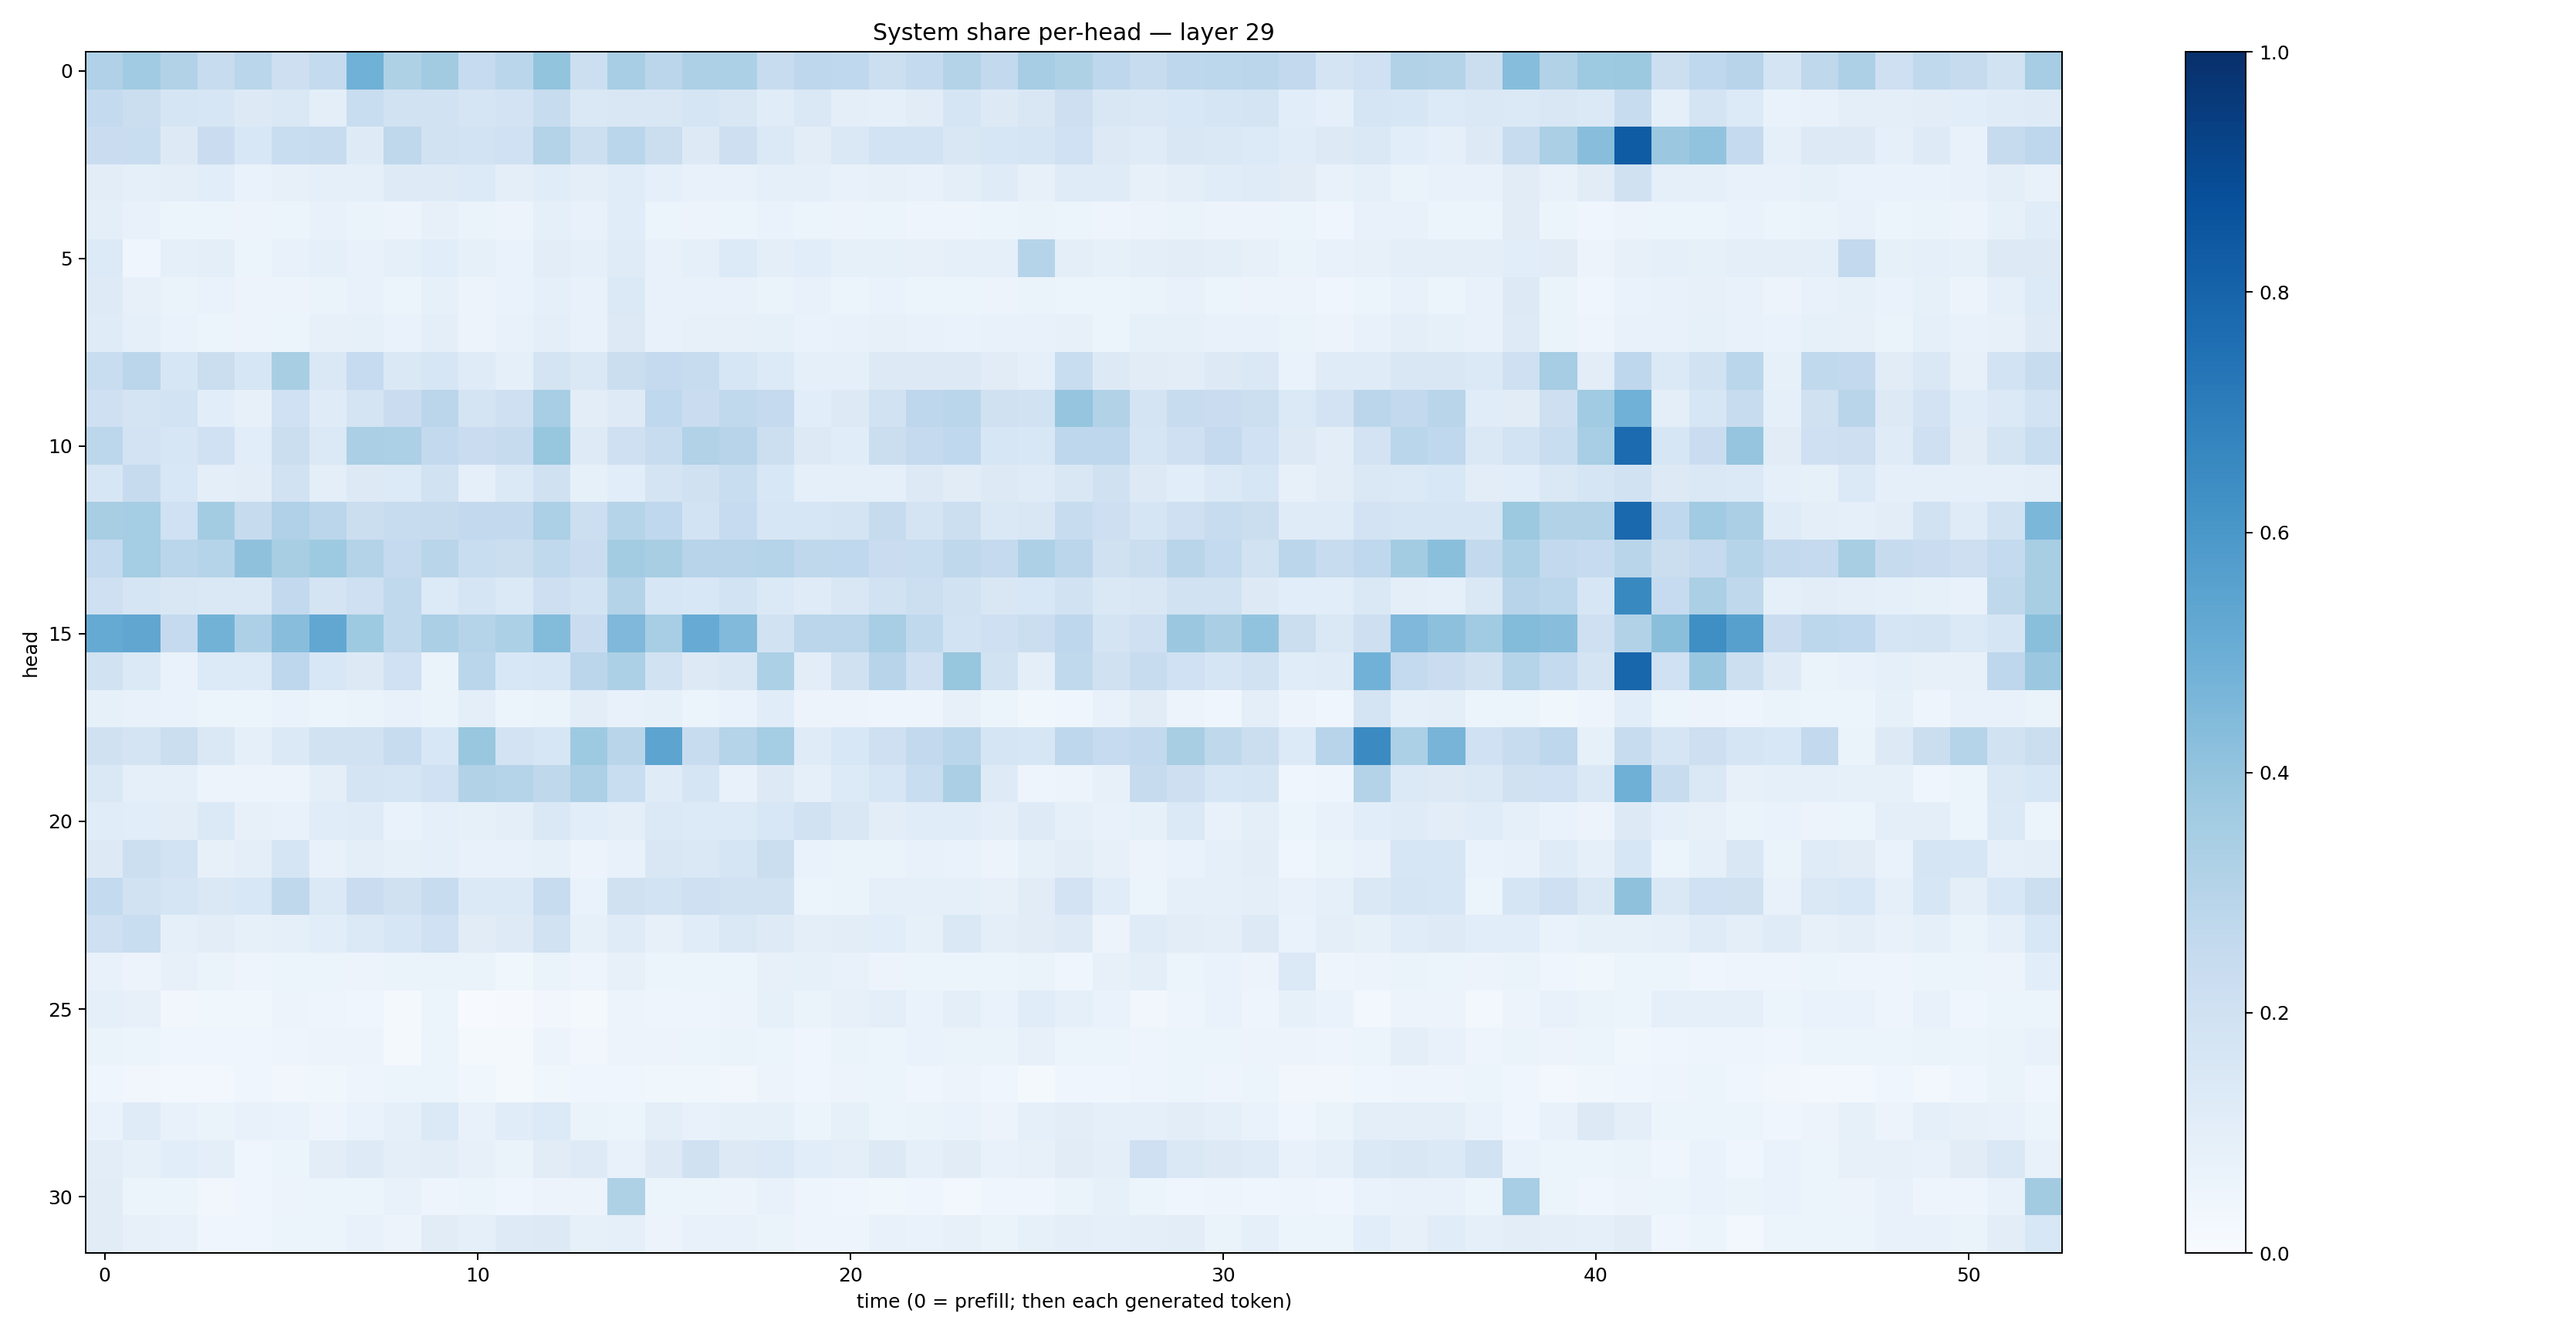

The file beside this chart, header and first rows:
0.3181961, 0.3668728, 0.30989087, 0.23811913, 0.2879682, 0.21153201, 0.25596476, 0.48784044, 0.3229777, 0.36041436, 0.24632907, 0.2863605, 0.40139294, 0.21857014, 0.3438891, 0.2821933, 0.32455432, 0.32825747, 0.24129392, 0.27363506, 0.2682226, 0.2154056, 0.25721276, 0.30570713
0.2565, 0.2194, 0.1647, 0.1582, 0.129, 0.1482, 0.1015, 0.2309, 0.1902, 0.1945, 0.1705, 0.1827, 0.2417, 0.1426, 0.152, 0.1506, 0.171, 0.149, 0.1155, 0.1477, 0.09817, 0.08857, 0.1116, 0.1678
0.2273, 0.2327, 0.1294, 0.2267, 0.1547, 0.231, 0.239, 0.1227, 0.2722, 0.1877, 0.1846, 0.2028, 0.3076, 0.215, 0.2885, 0.2195, 0.129, 0.212, 0.1391, 0.1041, 0.1443, 0.1875, 0.1846, 0.1518
0.1045, 0.08708, 0.09496, 0.1066, 0.06773, 0.0785, 0.08795, 0.09137, 0.1235, 0.123, 0.1345, 0.09695, 0.1138, 0.09396, 0.1135, 0.09347, 0.07519, 0.07176, 0.08651, 0.09234, 0.07415, 0.08011, 0.07341, 0.1006
0.1007, 0.07379, 0.05314, 0.05426, 0.05588, 0.05381, 0.0709, 0.06475, 0.05787, 0.07875, 0.06487, 0.05564, 0.08883, 0.0763, 0.1153, 0.05865, 0.05699, 0.06142, 0.06883, 0.06158, 0.0584, 0.06241, 0.04986, 0.04864
0.1342, 0.04165, 0.08886, 0.09991, 0.06021, 0.07496, 0.09288, 0.07588, 0.0872, 0.1066, 0.0825, 0.0693, 0.1036, 0.09208, 0.1187, 0.07457, 0.09052, 0.136, 0.09881, 0.1066, 0.08529, 0.08514, 0.08064, 0.09232
0.1242, 0.08044, 0.06263, 0.06912, 0.05481, 0.05738, 0.06495, 0.0739, 0.05313, 0.08523, 0.05471, 0.06662, 0.08795, 0.07425, 0.1403, 0.07182, 0.07598, 0.07257, 0.0654, 0.07097, 0.06153, 0.06787, 0.05343, 0.05363
0.1199, 0.09358, 0.06786, 0.0623, 0.05677, 0.06204, 0.0798, 0.08465, 0.06923, 0.09531, 0.058, 0.07262, 0.09446, 0.07302, 0.1299, 0.07226, 0.07964, 0.07837, 0.0826, 0.0672, 0.07219, 0.08181, 0.07395, 0.06676
0.2307, 0.2837, 0.1625, 0.2189, 0.159, 0.3414, 0.1442, 0.2473, 0.1443, 0.1578, 0.1208, 0.09243, 0.1751, 0.1432, 0.2243, 0.2506, 0.2392, 0.1628, 0.133, 0.08897, 0.08665, 0.1283, 0.1266, 0.1268
0.2053, 0.1748, 0.1863, 0.1088, 0.07864, 0.2024, 0.1179, 0.1795, 0.2299, 0.2816, 0.1759, 0.2102, 0.3441, 0.1044, 0.1238, 0.2663, 0.2267, 0.2651, 0.2509, 0.1063, 0.1254, 0.192, 0.2738, 0.2879
0.2781, 0.1832, 0.1579, 0.2028, 0.1057, 0.2225, 0.1378, 0.3339, 0.3319, 0.258, 0.2289, 0.2457, 0.3925, 0.1227, 0.2032, 0.2407, 0.3126, 0.2949, 0.2149, 0.1258, 0.1143, 0.224, 0.2517, 0.2679
0.162, 0.243, 0.1532, 0.09517, 0.1024, 0.195, 0.1006, 0.1276, 0.134, 0.1936, 0.08664, 0.1389, 0.1981, 0.08355, 0.1078, 0.177, 0.1987, 0.2324, 0.1536, 0.09019, 0.08772, 0.08851, 0.1296, 0.1095
0.343, 0.3547, 0.2002, 0.3569, 0.2442, 0.3173, 0.2843, 0.2202, 0.242, 0.2434, 0.2612, 0.2604, 0.3301, 0.2173, 0.2974, 0.2686, 0.1865, 0.2491, 0.1604, 0.1604, 0.1731, 0.2432, 0.1741, 0.2163
0.2557, 0.3527, 0.289, 0.3006, 0.4108, 0.3437, 0.3738, 0.3078, 0.2536, 0.292, 0.2312, 0.2259, 0.2656, 0.2289, 0.3558, 0.343, 0.2939, 0.2956, 0.3028, 0.2712, 0.268, 0.2272, 0.2314, 0.2704
0.2046, 0.1711, 0.1492, 0.1466, 0.1409, 0.2596, 0.1749, 0.2108, 0.2634, 0.1349, 0.1716, 0.139, 0.2141, 0.1846, 0.3052, 0.1611, 0.1534, 0.184, 0.1379, 0.12, 0.1486, 0.19, 0.2158, 0.1881
0.518, 0.5326, 0.2517, 0.4797, 0.325, 0.429, 0.5307, 0.3732, 0.264, 0.3339, 0.2997, 0.3312, 0.4383, 0.2267, 0.4509, 0.3467, 0.5089, 0.445, 0.1891, 0.2816, 0.2817, 0.3449, 0.2646, 0.1836
0.1929, 0.1388, 0.06801, 0.1328, 0.1329, 0.2752, 0.1554, 0.1266, 0.1999, 0.066, 0.2887, 0.1529, 0.1596, 0.2832, 0.3312, 0.1936, 0.1293, 0.1498, 0.3285, 0.1044, 0.1979, 0.2948, 0.209, 0.394
0.08301, 0.07428, 0.07028, 0.06048, 0.05406, 0.06843, 0.05369, 0.06285, 0.07792, 0.06261, 0.09521, 0.05256, 0.06588, 0.1038, 0.07276, 0.08414, 0.06087, 0.06963, 0.1144, 0.0571, 0.05749, 0.05065, 0.04919, 0.08123
0.1988, 0.1779, 0.2206, 0.1421, 0.09192, 0.1382, 0.1885, 0.1875, 0.2404, 0.1561, 0.3892, 0.18, 0.1634, 0.3732, 0.2904, 0.541, 0.2417, 0.302, 0.3521, 0.1202, 0.1551, 0.2037, 0.2581, 0.287
0.1476, 0.09135, 0.08971, 0.05502, 0.05731, 0.05817, 0.09505, 0.1759, 0.169, 0.2009, 0.3103, 0.3014, 0.271, 0.3251, 0.234, 0.1184, 0.1698, 0.07092, 0.1321, 0.0937, 0.1335, 0.1628, 0.2341, 0.3356
0.1144, 0.1066, 0.102, 0.1373, 0.07932, 0.07277, 0.1158, 0.1195, 0.06978, 0.09331, 0.08204, 0.09809, 0.1435, 0.1089, 0.09812, 0.1391, 0.1357, 0.1347, 0.1546, 0.1911, 0.1518, 0.104, 0.1133, 0.1149
0.1286, 0.2153, 0.1848, 0.07906, 0.09407, 0.1644, 0.07387, 0.09487, 0.08508, 0.09345, 0.07713, 0.07103, 0.08467, 0.05745, 0.07116, 0.1495, 0.1478, 0.1688, 0.2214, 0.06824, 0.0627, 0.06425, 0.07185, 0.06764
0.2544, 0.192, 0.168, 0.1425, 0.1536, 0.2731, 0.1376, 0.2275, 0.1958, 0.2356, 0.1371, 0.1384, 0.2358, 0.06872, 0.1962, 0.1861, 0.2079, 0.1927, 0.1946, 0.05934, 0.06629, 0.09178, 0.09312, 0.08994
0.2061, 0.2329, 0.08655, 0.1036, 0.08591, 0.09178, 0.1091, 0.1393, 0.1607, 0.2028, 0.1131, 0.1233, 0.1903, 0.08453, 0.1186, 0.08107, 0.1164, 0.1479, 0.123, 0.1014, 0.1032, 0.1065, 0.08576, 0.1469
0.07794, 0.05781, 0.08061, 0.06315, 0.04838, 0.05123, 0.06091, 0.05567, 0.06556, 0.0656, 0.06559, 0.03619, 0.06314, 0.04998, 0.08155, 0.05463, 0.05946, 0.06066, 0.07989, 0.08297, 0.07339, 0.0579, 0.05896, 0.05382
0.08906, 0.08012, 0.03158, 0.03808, 0.03541, 0.05813, 0.04949, 0.04283, 0.01978, 0.05271, 0.006668, 0.00861, 0.03276, 0.02192, 0.05658, 0.04745, 0.05063, 0.05697, 0.08488, 0.06293, 0.08104, 0.1003, 0.06964, 0.09483
0.06361, 0.0597, 0.04144, 0.04056, 0.04344, 0.04991, 0.0552, 0.05855, 0.02311, 0.06219, 0.0169, 0.0171, 0.05504, 0.03137, 0.05715, 0.05831, 0.05467, 0.06586, 0.0622, 0.03935, 0.06499, 0.05251, 0.06984, 0.06319
0.04496, 0.03313, 0.03021, 0.0285, 0.04599, 0.03282, 0.03779, 0.04802, 0.05193, 0.05445, 0.03516, 0.0167, 0.03847, 0.04194, 0.0415, 0.03647, 0.03748, 0.03146, 0.05562, 0.0458, 0.05819, 0.06033, 0.04323, 0.0566
0.06971, 0.1175, 0.07373, 0.06466, 0.0729, 0.06791, 0.05025, 0.06811, 0.09209, 0.1372, 0.07566, 0.1139, 0.136, 0.06477, 0.05332, 0.09825, 0.07063, 0.08247, 0.08254, 0.06217, 0.08263, 0.06142, 0.06388, 0.06678
0.1031, 0.08345, 0.1059, 0.0978, 0.04409, 0.06083, 0.104, 0.1215, 0.1003, 0.1025, 0.08193, 0.06574, 0.1119, 0.1211, 0.07218, 0.1283, 0.1958, 0.1273, 0.1394, 0.1059, 0.09952, 0.132, 0.09028, 0.1132
0.1116, 0.05999, 0.05287, 0.0346, 0.04278, 0.05853, 0.06022, 0.05464, 0.07295, 0.04898, 0.05996, 0.04672, 0.0554, 0.05512, 0.3214, 0.05436, 0.0545, 0.05623, 0.07218, 0.04828, 0.04513, 0.0375, 0.04611, 0.03015
0.1128, 0.07964, 0.07368, 0.04445, 0.04099, 0.05112, 0.05442, 0.07419, 0.05837, 0.1123, 0.08993, 0.1212, 0.1311, 0.08205, 0.09187, 0.05843, 0.0766, 0.07409, 0.06554, 0.04713, 0.0489, 0.07137, 0.06865, 0.07917
